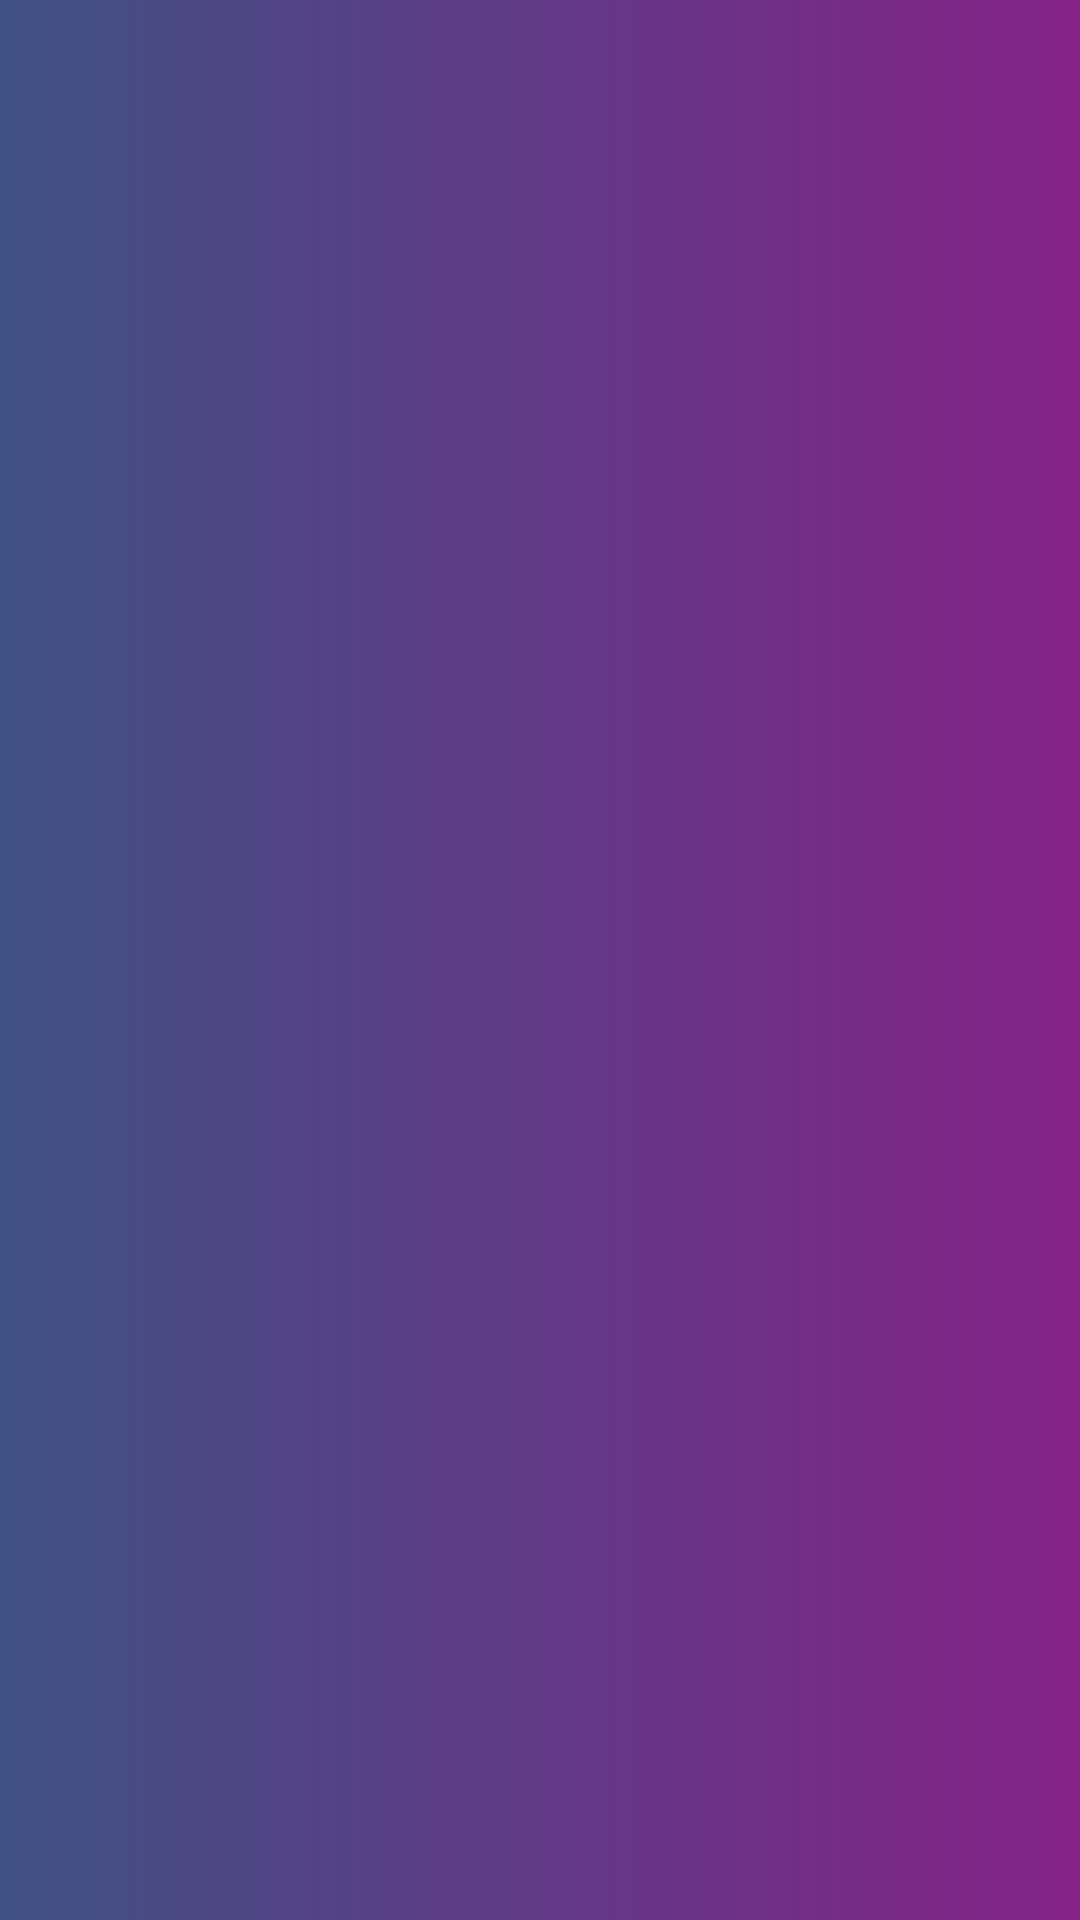

Layout XML and referenced resources for this Android screen:
<!-- AndroidManifest.xml: application theme Theme.MusicPalyer -->
<!-- res/layout/activity_list_music.xml -->
<?xml version="1.0" encoding="utf-8"?>
<LinearLayout xmlns:android="http://schemas.android.com/apk/res/android"
    xmlns:app="http://schemas.android.com/apk/res-auto"
    xmlns:tools="http://schemas.android.com/tools"
    android:layout_width="match_parent"
    android:layout_height="match_parent"
    tools:context=".ListMusicActivity"
    android:padding="16dp"
    android:background="@drawable/background">

    <ListView
        android:id="@+id/lv_songs"
        android:layout_width="match_parent"
        android:layout_height="match_parent"
        />

</LinearLayout>
<!-- resources referenced by this layout -->
<resources>
  <!-- drawable background (drawable) -->
  <?xml version="1.0" encoding="utf-8"?>
  <shape
      xmlns:android="http://schemas.android.com/apk/res/android">
  
      <gradient android:startColor="#3f5185" android:endColor="#842287"/>
  
  </shape>
  <style name="Theme.MusicPalyer" parent="Theme.MaterialComponents.DayNight.DarkActionBar">
          
          <item name="colorPrimary">@color/purple_500</item>
          <item name="colorPrimaryVariant">@color/purple_700</item>
          <item name="colorOnPrimary">@color/white</item>
          
          <item name="colorSecondary">@color/teal_200</item>
          <item name="colorSecondaryVariant">@color/teal_700</item>
          <item name="colorOnSecondary">@color/black</item>
          
          <item name="android:statusBarColor" tools:targetApi="l">?attr/colorPrimaryVariant</item>
          
      </style>
  <!-- not gathered from this repository: default colours our renderer supplied (Android Studio template values) -->
  <color name="purple_500">#FF6200EE</color>
  <color name="purple_700">#FF3700B3</color>
  <color name="teal_200">#FF03DAC5</color>
  <color name="teal_700">#FF018786</color>
  <color name="black">#FF000000</color>
  <color name="white">#FFFFFFFF</color>
</resources>
